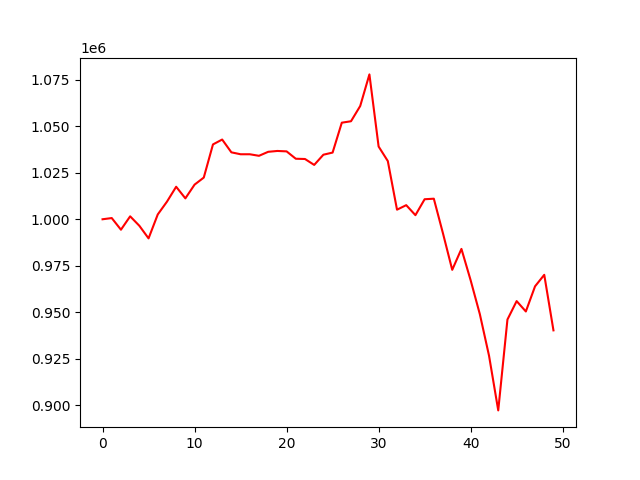

Data behind this chart, as committed beside it:
, 0
0, 1000000
1, 1000648
2, 994380
3, 1001582
4, 996496
5, 989709
6, 1002594
7, 1009470
8, 1017498
9, 1011249
10, 1018640
11, 1022436
12, 1040284
13, 1042913
14, 1036024
15, 1034988
16, 1034988
17, 1034159
18, 1036307
19, 1036766
20, 1036540
21, 1032579
22, 1032433
23, 1029253
24, 1034745
25, 1035895
26, 1051982
27, 1052756
28, 1060956
29, 1077972
30, 1039151
31, 1031322
32, 1005153
33, 1007593
34, 1002209
35, 1010778
36, 1011070
37, 992296
38, 972783
39, 984046
40, 967174
41, 948933
42, 926531
43, 897123
44, 946034
45, 955942
46, 950366
47, 963908
48, 970094
49, 940201
